Labelled photos from "tomato", an image-classification folder in ammarcho/PANTAS. The possible labels are: busuk, sehat.

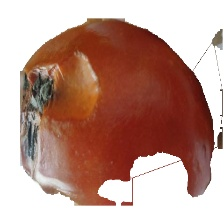
Label: busuk

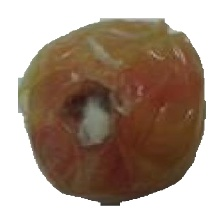
Label: busuk

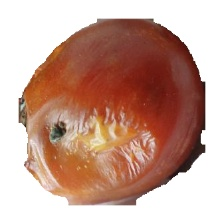
Label: busuk

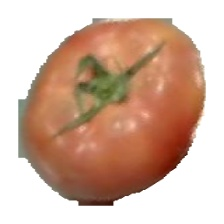
Label: sehat

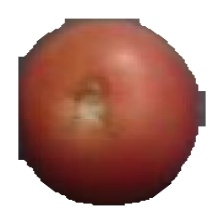
Label: sehat

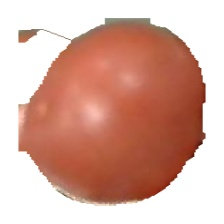
Label: sehat
